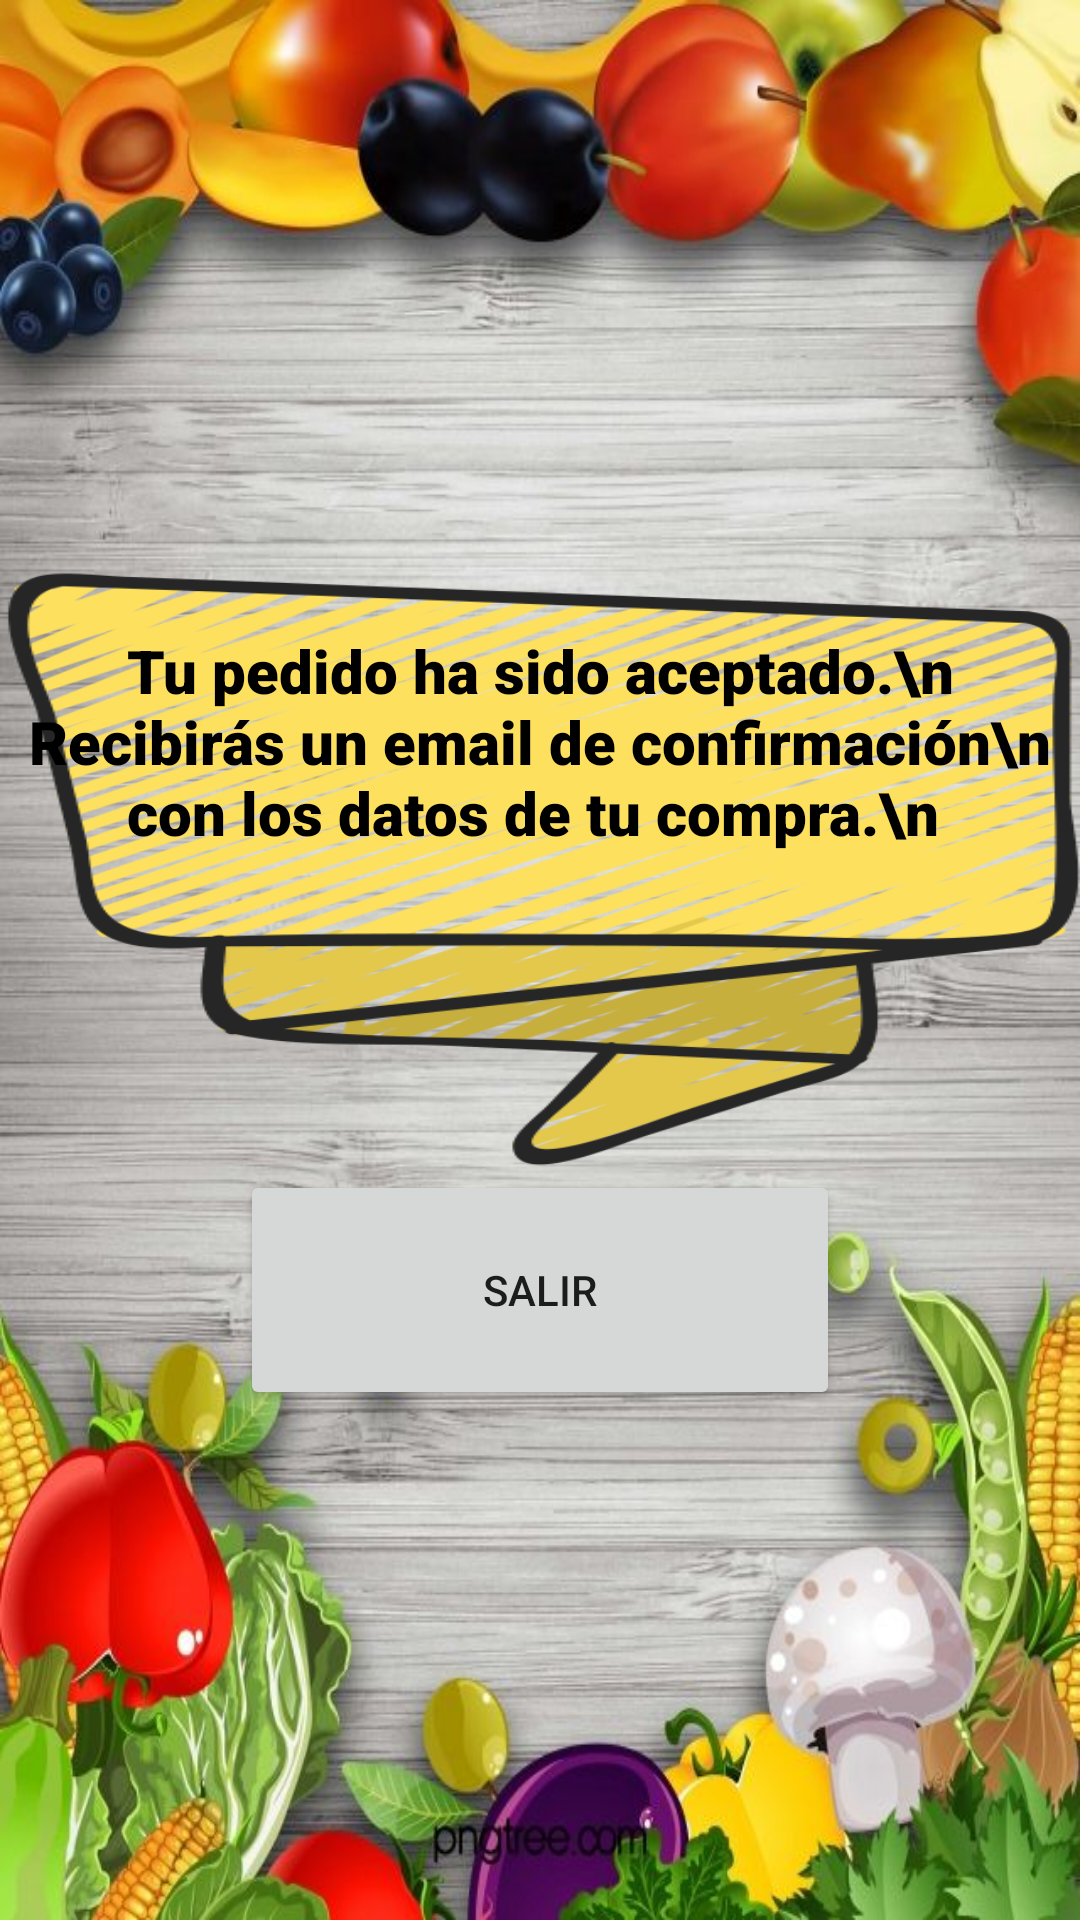

The Android layout XML behind this screen, and the referenced resources:
<!-- AndroidManifest.xml: application theme Theme.MyApplication -->
<!-- res/layout/activity_fincompra.xml -->
<LinearLayout
    xmlns:android="http://schemas.android.com/apk/res/android"
    xmlns:app="http://schemas.android.com/apk/res-auto"
    xmlns:tools="http://schemas.android.com/tools"
    android:layout_width="match_parent"
    android:layout_height="match_parent"
    android:orientation="vertical"
    android:gravity="center_vertical|center_horizontal">

    <LinearLayout
        android:layout_width="match_parent"
        android:layout_height="200dp"
        android:layout_marginTop="20dp"
        android:background="@drawable/zigzag"
        android:orientation="vertical">

        <TextView
            android:layout_width="match_parent"
            android:layout_height="wrap_content"
            android:layout_marginTop="20dp"
            android:fontFamily="sans-serif-black"
            android:text="Tu pedido ha sido aceptado.\n Recibirás un email de confirmación\n con los datos de tu compra.\n "
            android:textAlignment="center"
            android:textAppearance="@style/TextAppearance.AppCompat.Display1"
            android:textColor="@color/black"
            android:textSize="20sp" />

    </LinearLayout>

    <Button
        android:id="@+id/btnSalir"
        android:layout_width="200dp"
        android:layout_height="80dp"
        android:text="Salir" />

</LinearLayout>
<!-- resources referenced by this layout -->
<resources>
  <!-- drawable zigzag: png bitmap (drawable, 101492 bytes) -->
  <style name="Theme.MyApplication" parent="Theme.MaterialComponents.DayNight.DarkActionBar">
          
          <item name="colorPrimary">#43A047</item>
          <item name="colorPrimaryVariant">#2E7D32</item>
          <item name="colorOnPrimary">#FFFFFF</item>
  
          
          <item name="colorSecondary">#FFC107</item>
          <item name="colorSecondaryVariant">#FFA000</item>
          <item name="colorOnSecondary">#000000</item>
  
          
  
          
  
          <item name="android:windowBackground">@drawable/fondo</item>
  
  
          
      </style>
  <!-- drawable fondo: jpg bitmap (drawable, 102148 bytes) -->
  <!-- not gathered from this repository: default colours our renderer supplied (Android Studio template values) -->
  <color name="black">#FF000000</color>
</resources>
